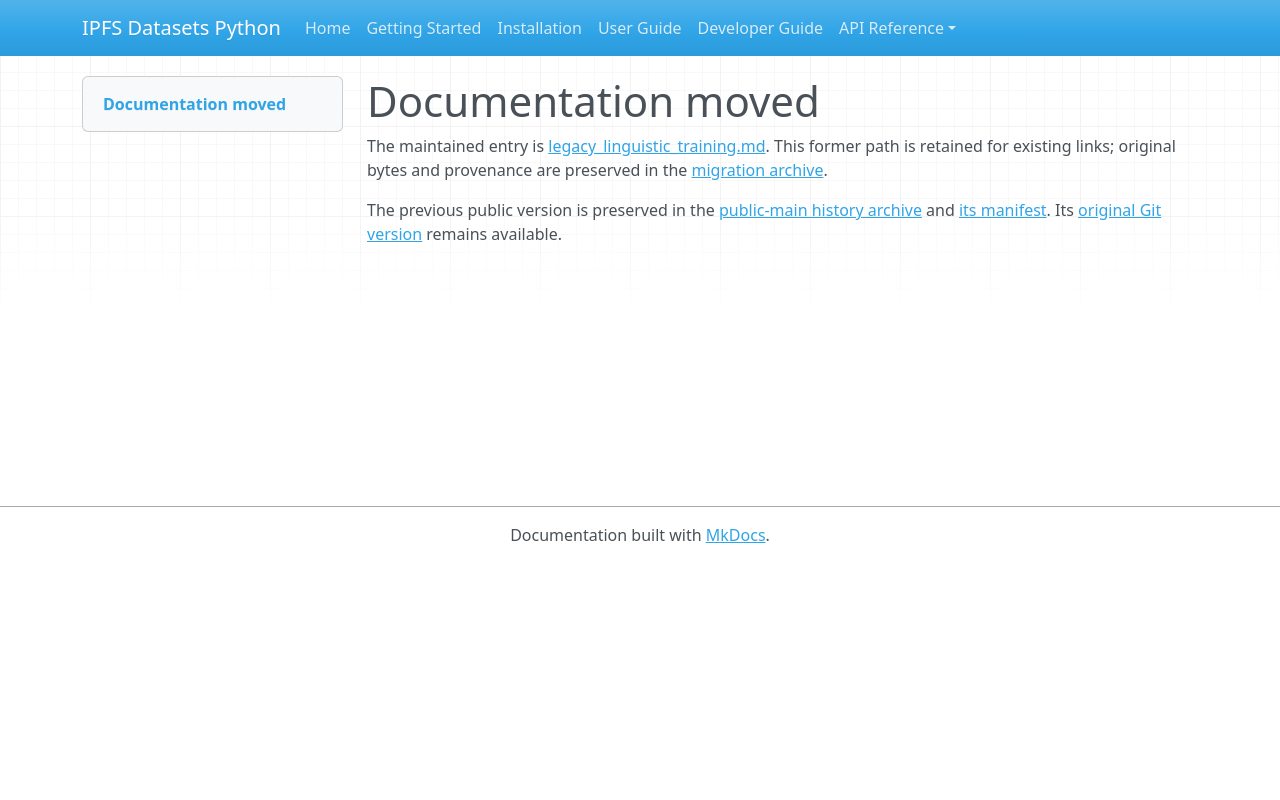

repository: endomorphosis/ipfs_datasets_py · page: autoencoders/legacy_linguistic_training/index.html · generator: mkdocs

# Documentation moved

The maintained entry is [legacy_linguistic_training.md](../../ipfs_datasets_py/logic/autoformal/docs/guides/legacy_linguistic_training.md). This former path is retained for existing links; original bytes and provenance are preserved in the [migration archive](../../ipfs_datasets_py/logic/autoformal/docs/ARCHIVE.md).

<!-- Legacy bookmarks refer to sections in the preserved original. -->
<a id="preserved-8d-linguistic-feature-training"></a>

The previous public version is preserved in the [public-main history archive](../autoformalization/evidence/legacy-public-main.zip) and [its manifest](../autoformalization/evidence/legacy-public-main.json). Its [original Git version](https://github.com/endomorphosis/ipfs_datasets_py/blob/4e1bda64d50f3bc3ba69878a0d6eafd9bfbe4b9a/docs/autoencoders/legacy_linguistic_training.md) remains available.
